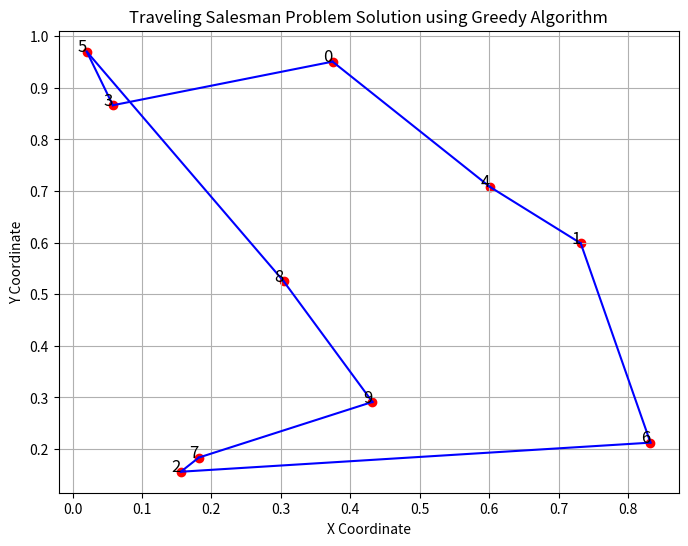

This chart was generated by the following Python code:
import numpy as np
import matplotlib.pyplot as plt
from scipy.spatial.distance import cdist

# 生成随机城市坐标
np.random.seed(42)
num_cities = 10
cities = np.random.rand(num_cities, 2)

# 计算城市之间的距离矩阵
distance_matrix = cdist(cities, cities, metric='euclidean')

# 贪心算法解决TSP问题
def greedy_tsp(distance_matrix):
    num_cities = distance_matrix.shape[0]
    visited = [False] * num_cities
    tour = [0]
    visited[0] = True
    for _ in range(num_cities - 1):
        last = tour[-1]
        next_city = np.argmin([distance_matrix[last, j] if not visited[j] else np.inf for j in range(num_cities)])
        tour.append(next_city)
        visited[next_city] = True
    tour.append(0)  # 回到起点
    return tour

tour = greedy_tsp(distance_matrix)

# 可视化TSP路径
plt.figure(figsize=(8, 6))
plt.scatter(cities[:, 0], cities[:, 1], c='red', marker='o')

# 绘制路径
for i in range(len(tour) - 1):
    start, end = tour[i], tour[i + 1]
    plt.plot([cities[start, 0], cities[end, 0]], [cities[start, 1], cities[end, 1]], 'b-')

# 显示城市编号
for i, (x, y) in enumerate(cities):
    plt.text(x, y, str(i), fontsize=12, ha='right')

plt.title('Traveling Salesman Problem Solution using Greedy Algorithm')
plt.xlabel('X Coordinate')
plt.ylabel('Y Coordinate')
plt.grid(True)
plt.show()
